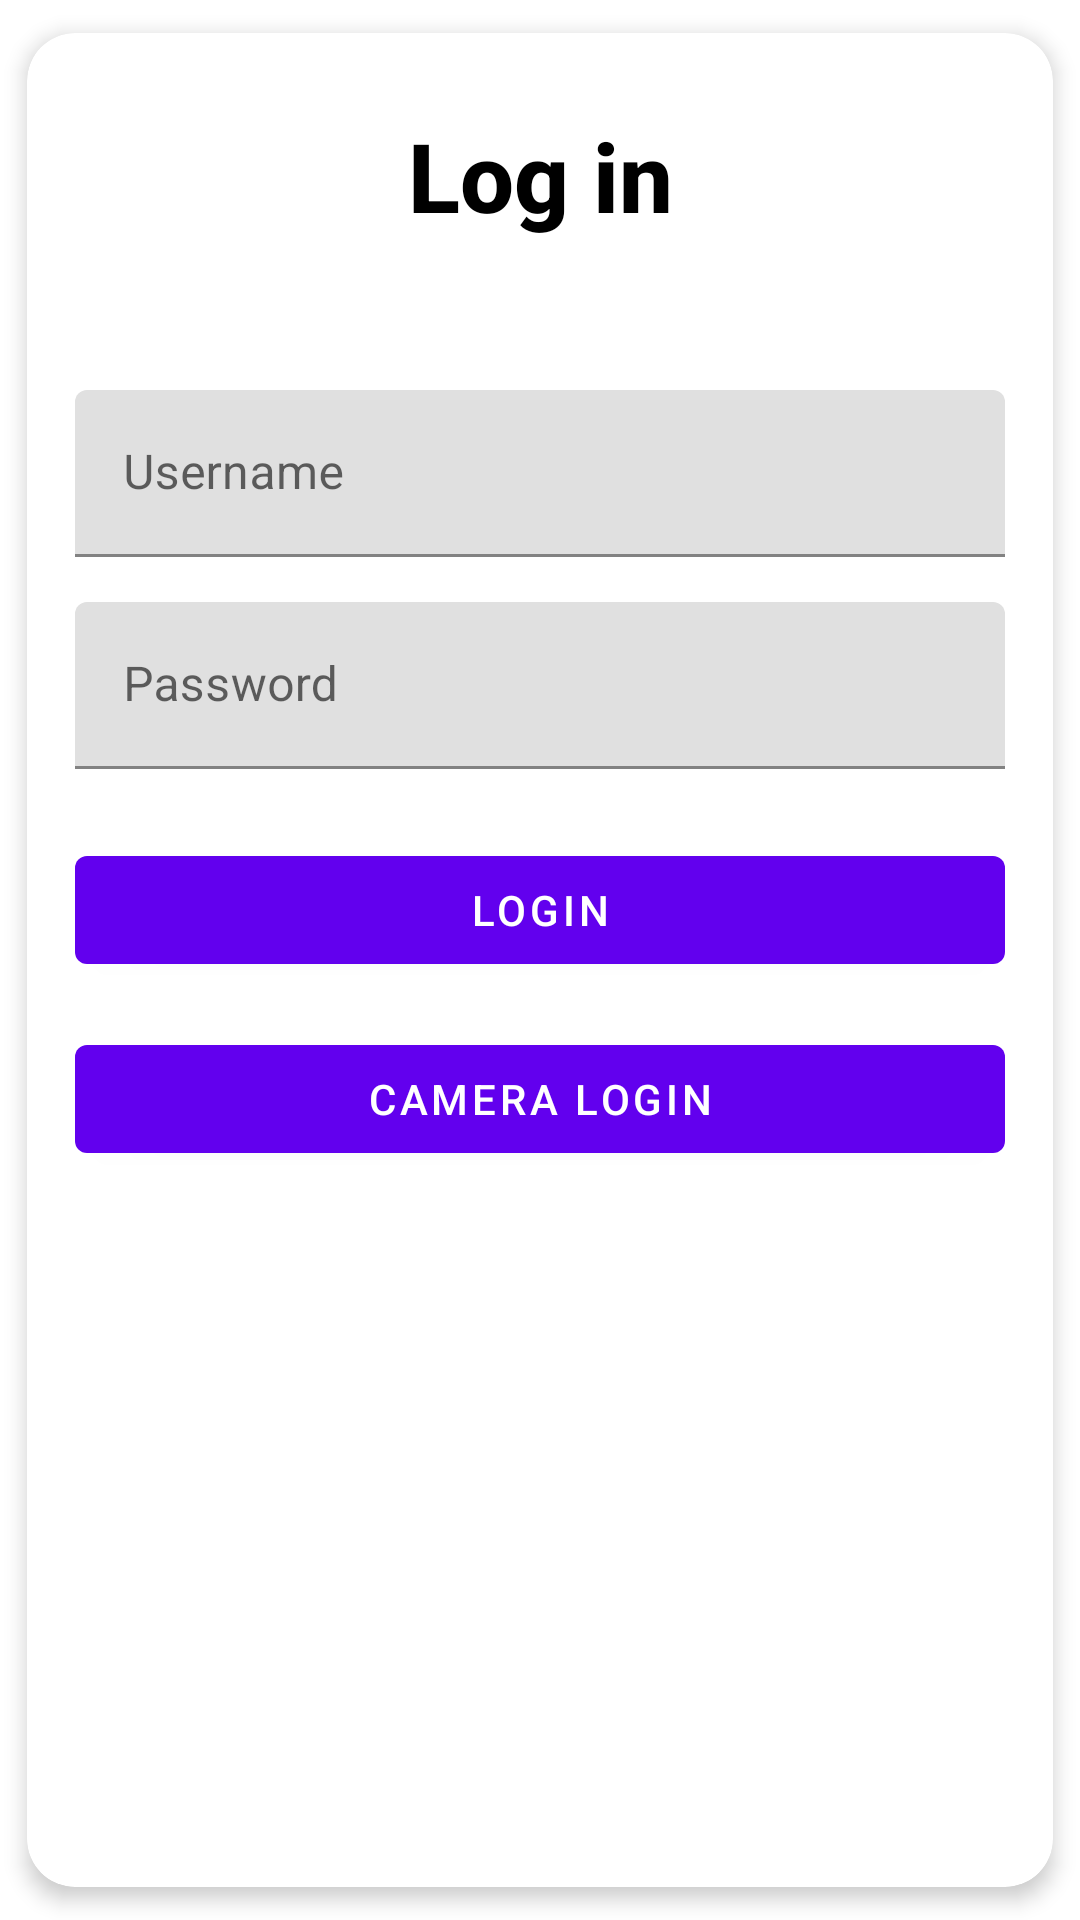

Layout XML and referenced resources for this Android screen:
<!-- AndroidManifest.xml: activity theme Theme.SecuredLoginApp.NoActionBar -->
<!-- res/layout/activity_main.xml -->
<?xml version="1.0" encoding="utf-8"?>
<com.google.android.material.card.MaterialCardView
    xmlns:android="http://schemas.android.com/apk/res/android"
    xmlns:app="http://schemas.android.com/apk/res-auto"
    android:id="@+id/login_card_view"
    android:layout_width="match_parent"
    android:layout_height="wrap_content"
    app:cardBackgroundColor="@color/white"
    app:cardCornerRadius="16dp"
    app:cardElevation="4dp"
    app:cardUseCompatPadding="true">

    <LinearLayout
        android:layout_width="match_parent"
        android:layout_height="wrap_content"
        android:orientation="vertical"
        android:padding="16dp">

        <TextView
            android:id="@+id/login_LBL_title"
            android:layout_width="match_parent"
            android:layout_height="wrap_content"
            android:layout_marginTop="10dp"
            android:textAlignment="center"
            app:fontFamily="sans-serif-medium"
            android:text="Log in"
            android:textColor="@color/black"
            android:textSize="32sp"
            android:textStyle="bold"/>

        <com.google.android.material.textfield.TextInputLayout
            android:id="@+id/login_TXT_username"
            android:layout_width="match_parent"
            android:layout_height="wrap_content"
            android:layout_marginTop="50dp"
            android:layout_marginBottom="15dp"
            app:hintTextAppearance="@style/TextAppearance.MaterialComponents.Caption">

            <com.google.android.material.textfield.TextInputEditText
                android:layout_width="match_parent"
                android:layout_height="wrap_content"
                android:inputType="textEmailAddress"
                android:maxLines="1"
                android:singleLine="true"
                android:textColor="@color/black"
                android:textColorHint="@android:color/darker_gray"
                android:textSize="16sp"
                android:hint="Username"/>

        </com.google.android.material.textfield.TextInputLayout>

        <com.google.android.material.textfield.TextInputLayout
            android:id="@+id/login_TXT_password"
            android:layout_width="match_parent"
            android:layout_height="wrap_content"
            android:layout_marginBottom="8dp"
            app:hintTextAppearance="@style/TextAppearance.MaterialComponents.Caption">

            <com.google.android.material.textfield.TextInputEditText
                android:layout_width="match_parent"
                android:layout_height="wrap_content"
                android:inputType="textPassword"
                android:maxLines="1"
                android:singleLine="true"
                android:textColor="@color/black"
                android:textColorHint="@android:color/darker_gray"
                android:textSize="16sp"
                android:hint="Password"/>

        </com.google.android.material.textfield.TextInputLayout>

        <com.google.android.material.button.MaterialButton
            android:id="@+id/login_BTN_Connect"
            android:layout_width="match_parent"
            android:layout_height="wrap_content"
            android:layout_marginTop="15dp"
            android:text="Login"/>

        <com.google.android.material.button.MaterialButton
            android:id="@+id/login_BTN_Camera"
            android:layout_width="match_parent"
            android:layout_height="wrap_content"
            android:layout_marginTop="15dp"
            android:text="Camera login"/>





    </LinearLayout>

</com.google.android.material.card.MaterialCardView>
<!-- resources referenced by this layout -->
<resources>
  <style name="Theme.SecuredLoginApp.NoActionBar">
          <item name="windowActionBar">false</item>
          <item name="windowNoTitle">true</item>
      </style>
  <!-- not gathered from this repository: default colours our renderer supplied (Android Studio template values) -->
  <color name="black">#FF000000</color>
  <color name="white">#FFFFFFFF</color>
</resources>
